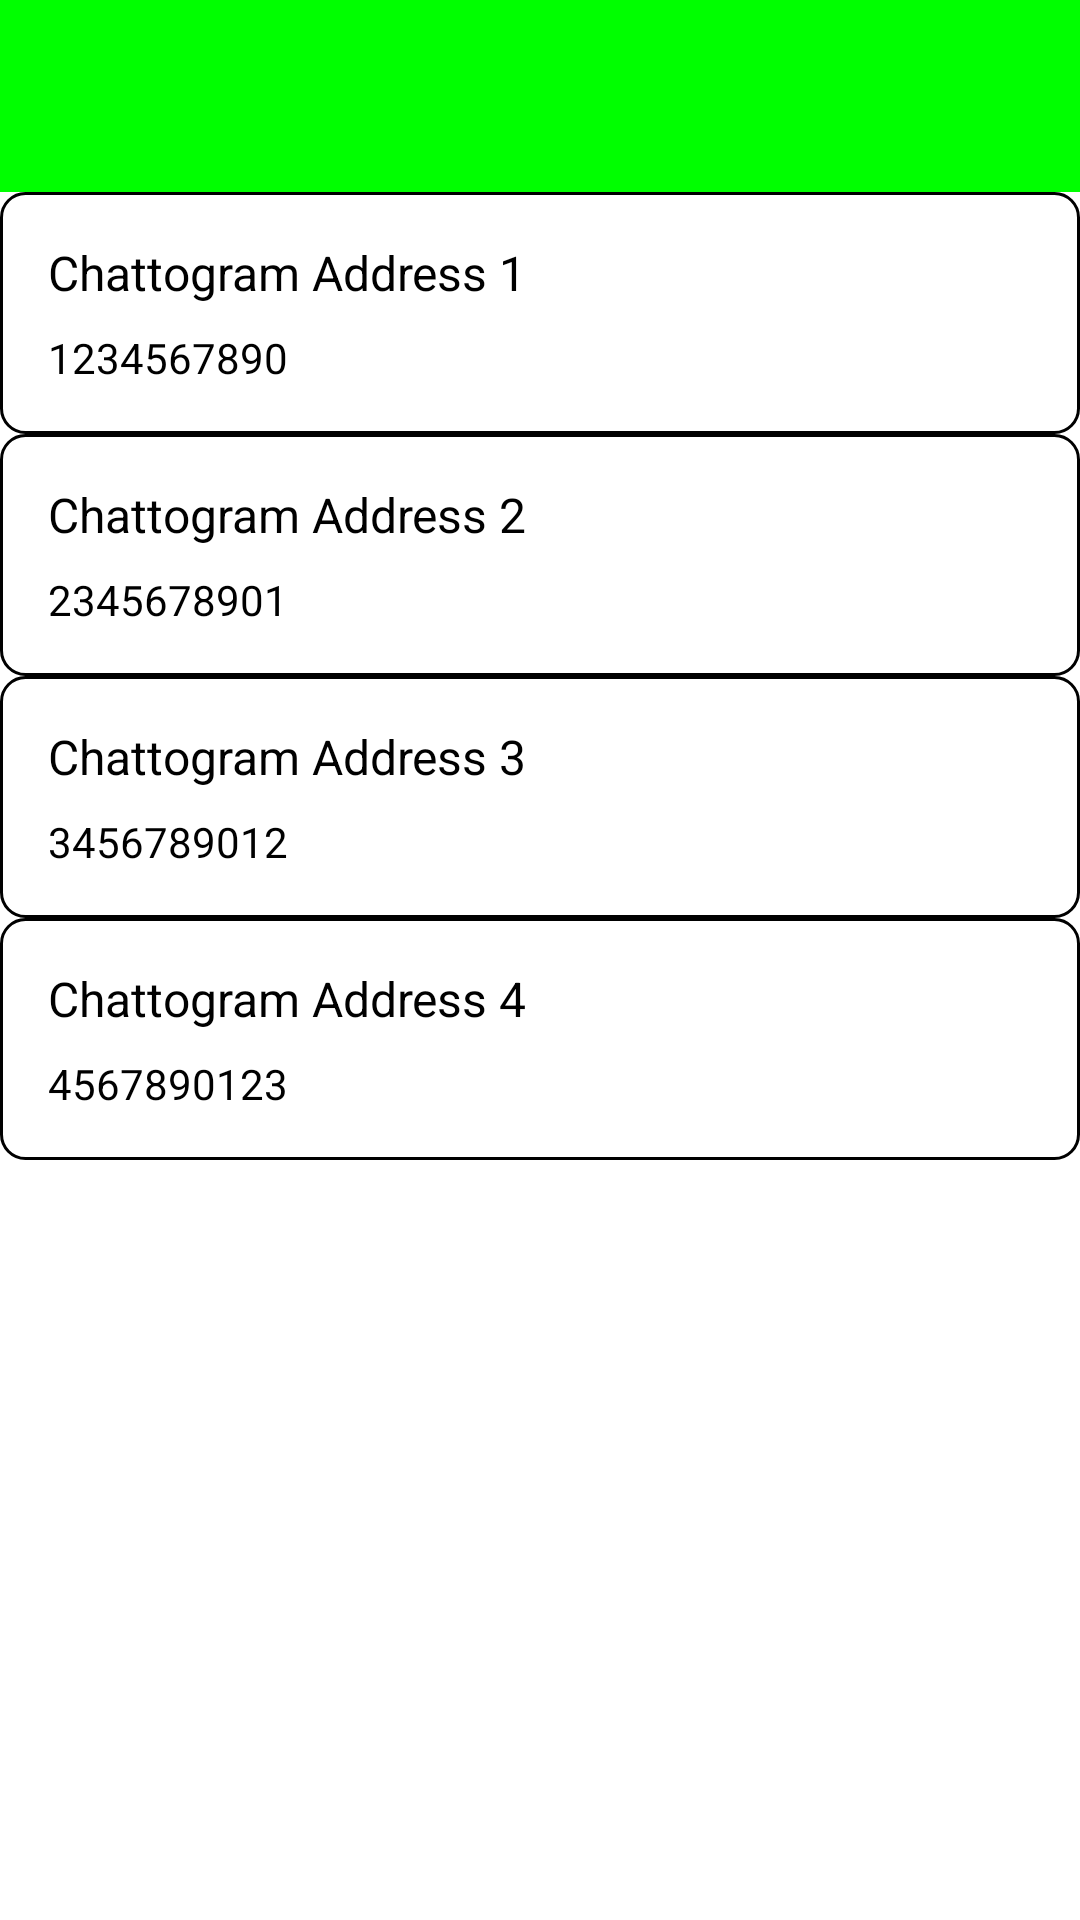

This screen was rendered from an Android layout file. Write that file and the resources it references.
<!-- AndroidManifest.xml: application theme Theme.Panacea -->
<!-- res/layout/activity_dhaka.xml -->
<?xml version="1.0" encoding="utf-8"?>
<androidx.constraintlayout.widget.ConstraintLayout xmlns:android="http://schemas.android.com/apk/res/android"
    xmlns:tools="http://schemas.android.com/tools"
    android:layout_width="match_parent"
    android:layout_height="match_parent"
    android:background="@android:color/white">

    <LinearLayout
        android:layout_width="match_parent"
        android:layout_height="wrap_content"
        android:orientation="vertical"
        tools:ignore="MissingConstraints">
        <include
            layout="@layout/toolbar_main"
            android:layout_width="match_parent"
            android:layout_height="wrap_content" />
        
        <LinearLayout
            android:layout_width="match_parent"
            android:layout_height="wrap_content"
            android:orientation="vertical"
            android:background="@drawable/box_background"
            android:padding="16dp">

            <TextView
                android:id="@+id/address1"
                android:layout_width="match_parent"
                android:layout_height="wrap_content"
                android:text="Chattogram Address 1"
                android:textColor="@android:color/black"
                android:textSize="16sp"/>

            <View
                android:layout_width="match_parent"
                android:layout_height="8dp"/> 

            <TextView
                android:id="@+id/phoneNumber1"
                android:layout_width="match_parent"
                android:layout_height="wrap_content"
                android:text="1234567890"
                android:textColor="@android:color/black"
                android:textSize="14sp"/>

        </LinearLayout>

        
        <LinearLayout
            android:layout_width="match_parent"
            android:layout_height="wrap_content"
            android:orientation="vertical"
            android:background="@drawable/box_background"
            android:padding="16dp">

            <TextView
                android:id="@+id/address2"
                android:layout_width="match_parent"
                android:layout_height="wrap_content"
                android:text="Chattogram Address 2"
                android:textColor="@android:color/black"
                android:textSize="16sp"/>

            <View
                android:layout_width="match_parent"
                android:layout_height="8dp"/> 

            <TextView
                android:id="@+id/phoneNumber2"
                android:layout_width="match_parent"
                android:layout_height="wrap_content"
                android:text="2345678901"
                android:textColor="@android:color/black"
                android:textSize="14sp"/>

        </LinearLayout>

        
        <LinearLayout
            android:layout_width="match_parent"
            android:layout_height="wrap_content"
            android:orientation="vertical"
            android:background="@drawable/box_background"
            android:padding="16dp">

            <TextView
                android:id="@+id/address3"
                android:layout_width="match_parent"
                android:layout_height="wrap_content"
                android:text="Chattogram Address 3"
                android:textColor="@android:color/black"
                android:textSize="16sp"/>

            <View
                android:layout_width="match_parent"
                android:layout_height="8dp"/> 

            <TextView
                android:id="@+id/phoneNumber3"
                android:layout_width="match_parent"
                android:layout_height="wrap_content"
                android:text="3456789012"
                android:textColor="@android:color/black"
                android:textSize="14sp"/>

        </LinearLayout>

        
        <LinearLayout
            android:layout_width="match_parent"
            android:layout_height="wrap_content"
            android:orientation="vertical"
            android:background="@drawable/box_background"
            android:padding="16dp">

            <TextView
                android:id="@+id/address4"
                android:layout_width="match_parent"
                android:layout_height="wrap_content"
                android:text="Chattogram Address 4"
                android:textColor="@android:color/black"
                android:textSize="16sp"/>

            <View
                android:layout_width="match_parent"
                android:layout_height="8dp"/> 

            <TextView
                android:id="@+id/phoneNumber4"
                android:layout_width="match_parent"
                android:layout_height="wrap_content"
                android:text="4567890123"
                android:textColor="@android:color/black"
                android:textSize="14sp"/>

        </LinearLayout>

    </LinearLayout>

</androidx.constraintlayout.widget.ConstraintLayout>
<!-- res/layout/toolbar_main.xml (included above) -->
<?xml version="1.0" encoding="utf-8"?>
<androidx.appcompat.widget.Toolbar
    xmlns:android="http://schemas.android.com/apk/res/android"
    android:layout_width="84dp"
    android:layout_height="match_parent"
    android:id="@+id/toolbar"
    android:backgroundTint="@color/lime"
    android:padding="15dp"
    android:background="#48bf53"
    />
<!-- resources referenced by this layout -->
<resources>
  <color name="lime">#FF00FF00</color>
  <!-- drawable box_background (drawable) -->
  <?xml version="1.0" encoding="utf-8"?>
  <shape xmlns:android="http://schemas.android.com/apk/res/android" android:shape="rectangle">
      <solid android:color="#FFFFFF"/> 
      <stroke android:color="#000000" android:width="1dp"/> 
      <corners android:radius="8dp"/> 
  </shape>
  <style name="Theme.Panacea" parent="Base.Theme.Panacea" />
  <style name="Base.Theme.Panacea" parent="Theme.Material3.DayNight.NoActionBar">
          
          
          <item name="colorPrimary">@color/primary</item>
          <item name="colorPrimaryVariant">@color/primary_variant</item>
          <item name="colorOnPrimary">@color/white</item>
          <item name="colorSecondary">@color/secondary</item>
          <item name="colorSecondaryVariant">@color/secondary_variant</item>
          <item name="colorOnSecondary">@color/white</item>
          <item name="colorSurface">@color/white</item>
          <item name="colorOnSurface">@color/black</item>
          <item name="colorOnBackground">@color/black</item>
          <item name="android:textColorPrimary">@color/black</item>
      </style>
  <color name="primary">#48bf53</color>
  <color name="primary_variant">#1F6D35</color>
  <color name="white">#FFFFFFFF</color>
  <color name="secondary">#FF4444</color>
  <color name="secondary_variant">#C1281A</color>
  <color name="black">#FF000000</color>
</resources>
